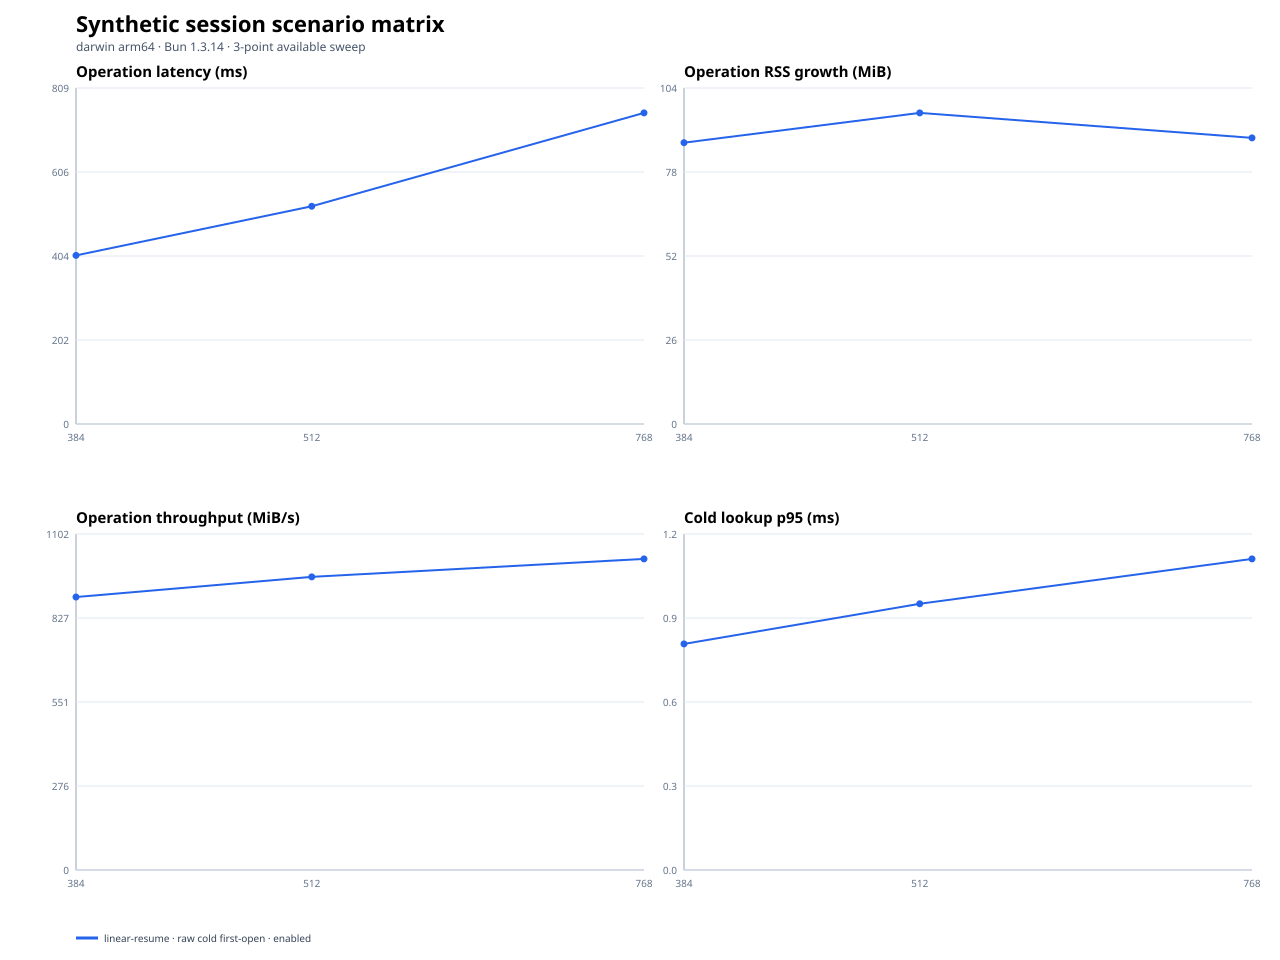

Data behind this chart, as committed beside it:
scenario, operationClass, sessionMemoryMode, gcStrategy, secondaryArtifacts, repetitions, repetitionIndex, openConcurrency, targetMiB, status, fileCount, entryCount, generationMs, firstOpenMs, exactAuthenticatedReopenMs, transcriptAheadReopenMs, repeatedLifecycleMs, firstOpenP95Ms, throughputMiBPerSecond, operationRssGrowthMiB, firstOpenRssGrowthMiB, lookupRssGrowthMiB, teardownRssGrowthMiB, maxRssMiB
linear-resume, raw-cold-first-open, enabled, pressure, off, 1, 0, 1, 384, ok, 1, 1536, 142.3, 405.7, , , , 405.6, 946.4, 87.14, 87.14, 0.4219, 87.81, 303.1
linear-resume, raw-cold-first-open, enabled, pressure, off, 1, 1, 1, 384, ok, 1, 1536, 161, 428.8, , , , 428.6, 895.6, 86.91, 86.91, 0.2031, 87.19, 302.6
linear-resume, raw-cold-first-open, enabled, pressure, off, 1, 0, 1, 512, ok, 1, 2047, 156.7, 532.3, , , , 532.2, 961.8, 96.11, 96.11, 1.172, 97.48, 347.5
linear-resume, raw-cold-first-open, enabled, pressure, off, 1, 1, 1, 512, ok, 1, 2047, 196.9, 524, , , , 523.8, 977.2, 96.91, 96.91, 0.2812, 97.56, 351.8
linear-resume, raw-cold-first-open, enabled, pressure, off, 1, 0, 1, 768, ok, 1, 3071, 278.1, 748.7, , , , 748.5, 1026, 96.03, 96.03, 0.7188, 96.94, 358.3
linear-resume, raw-cold-first-open, enabled, pressure, off, 1, 1, 1, 768, ok, 1, 3071, 271, 752.4, , , , 752.3, 1021, 88.39, 88.39, 0.4844, 89.05, 350.8
